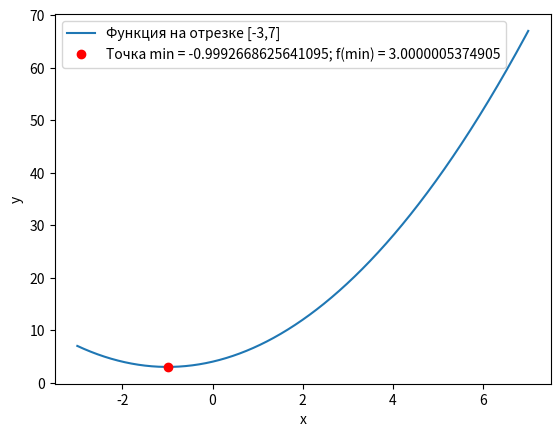

Reproduce this figure in Python.
import matplotlib.pyplot as plt
import numpy as np
import math


def golden_section_search(func,a=-3,b=7,eps=0.2):
    golden_ratio = (3-math.sqrt(5)) / 2
    k = 0
    y = a + (b - a) * golden_ratio
    z = a + b - y
    while b - a > eps:
       # print(func(y) ," ",func(z))
        if func(y)<=func(z):
            b = z
            y1=a+b-y
            z1=y
        else:
            a = y
            y1=z
            z1=a+b-z
        y=y1
        z=z1
        print(f"{k} итерация: a = {a}, b = {b}\nf(a) = {func(a)} ; f(b) = {func(b)}")

        k+=1

    print(f"R(N) = {float((0.618)**k)}")
    return (a+b)/2

def f_examp(x,a=1,b=2,c=4):
    return a * pow(x,2) + b * x + c


print("xmin= ", golden_section_search(f_examp))

x_res = np.arange(-3,7+0.01,0.01)
y_res = f_examp(x_res)

plt.plot(x_res,y_res, label="Функция на отрезке [-3,7]")
x_min = golden_section_search(f_examp)
plt.plot(x_min, f_examp(x_min), 'ro',label=f"Точка min = {x_min}; f(min) = {f_examp(x_min)}")
plt.xlabel("x")
plt.ylabel("y")
plt.legend()
plt.show()
